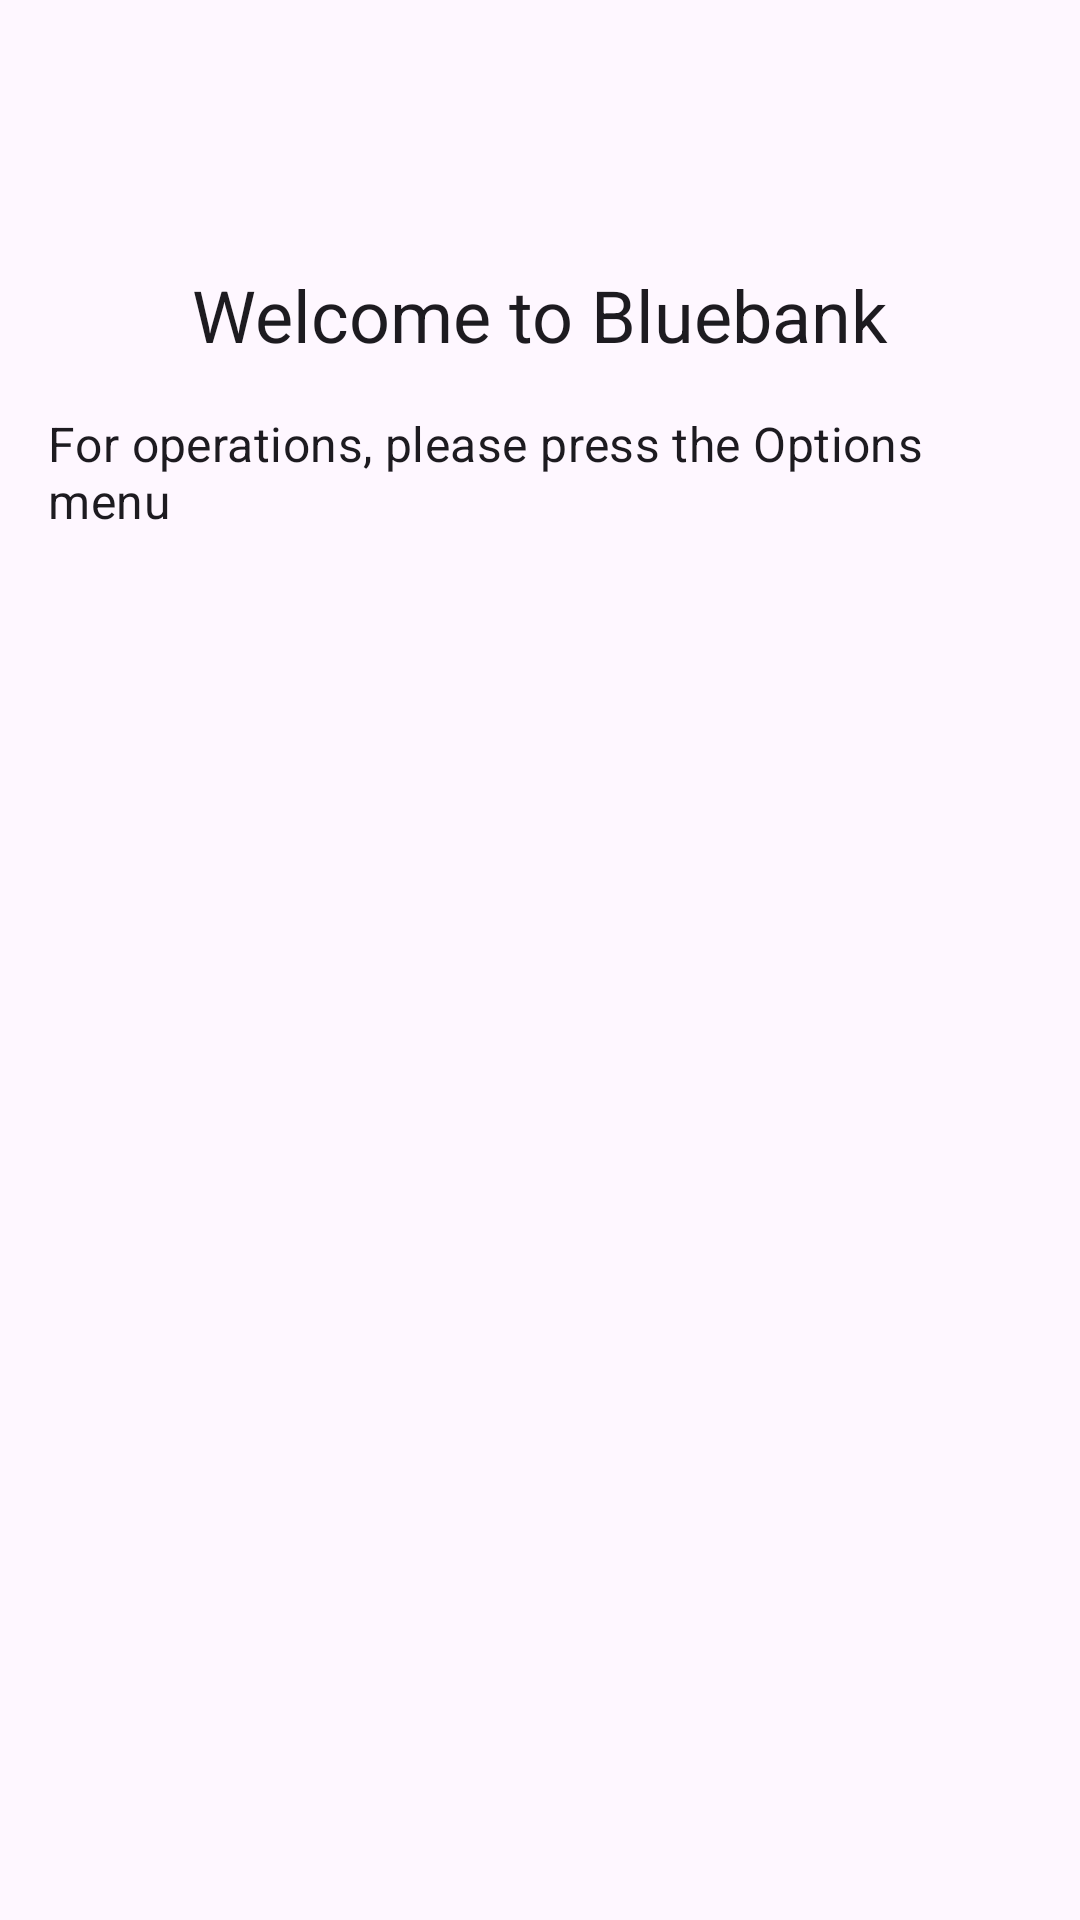

Reconstruct the res/layout file that produces this screen, plus the resources it refers to.
<!-- AndroidManifest.xml: activity theme Theme.BluebankApp -->
<!-- res/layout/fragment_main.xml -->
<?xml version="1.0" encoding="utf-8"?>
<androidx.core.widget.NestedScrollView xmlns:android="http://schemas.android.com/apk/res/android"
    xmlns:app="http://schemas.android.com/apk/res-auto"
    xmlns:tools="http://schemas.android.com/tools"
    android:layout_width="match_parent"
    android:layout_height="match_parent"
    tools:context=".fragments.MainFragment">

    <androidx.constraintlayout.widget.ConstraintLayout
        android:layout_width="match_parent"
        android:layout_height="match_parent"
        android:padding="16dp">

        <TextView
            android:id="@+id/welcome_title_tv"
            style="@style/TextAppearance.MaterialComponents.Headline5"
            android:layout_width="wrap_content"
            android:layout_height="wrap_content"
            android:layout_marginTop="16dp"
            android:text="@string/welcome_label"
            app:layout_constraintBottom_toBottomOf="parent"
            app:layout_constraintEnd_toEndOf="parent"
            app:layout_constraintStart_toStartOf="parent"
            app:layout_constraintTop_toTopOf="parent" />

        <TextView
            android:id="@+id/welcome_text_tv"
            style="@style/TextAppearance.MaterialComponents.Subtitle1"
            android:layout_width="wrap_content"
            android:layout_height="wrap_content"
            android:layout_marginTop="16dp"
            android:text="@string/welcome_text"
            app:layout_constraintBottom_toBottomOf="parent"
            app:layout_constraintEnd_toEndOf="parent"
            app:layout_constraintStart_toStartOf="parent"
            app:layout_constraintTop_toBottomOf="@id/welcome_title_tv" />
    </androidx.constraintlayout.widget.ConstraintLayout>
</androidx.core.widget.NestedScrollView>
<!-- resources referenced by this layout -->
<resources>
  <string name="welcome_label">Welcome to Bluebank</string>
  <string name="welcome_text">For operations, please press the Options menu</string>
  <style name="Theme.BluebankApp" parent="Base.Theme.BluebankApp" />
  <style name="Base.Theme.BluebankApp" parent="Theme.Material3.DayNight.NoActionBar">
          
          
      </style>
</resources>
